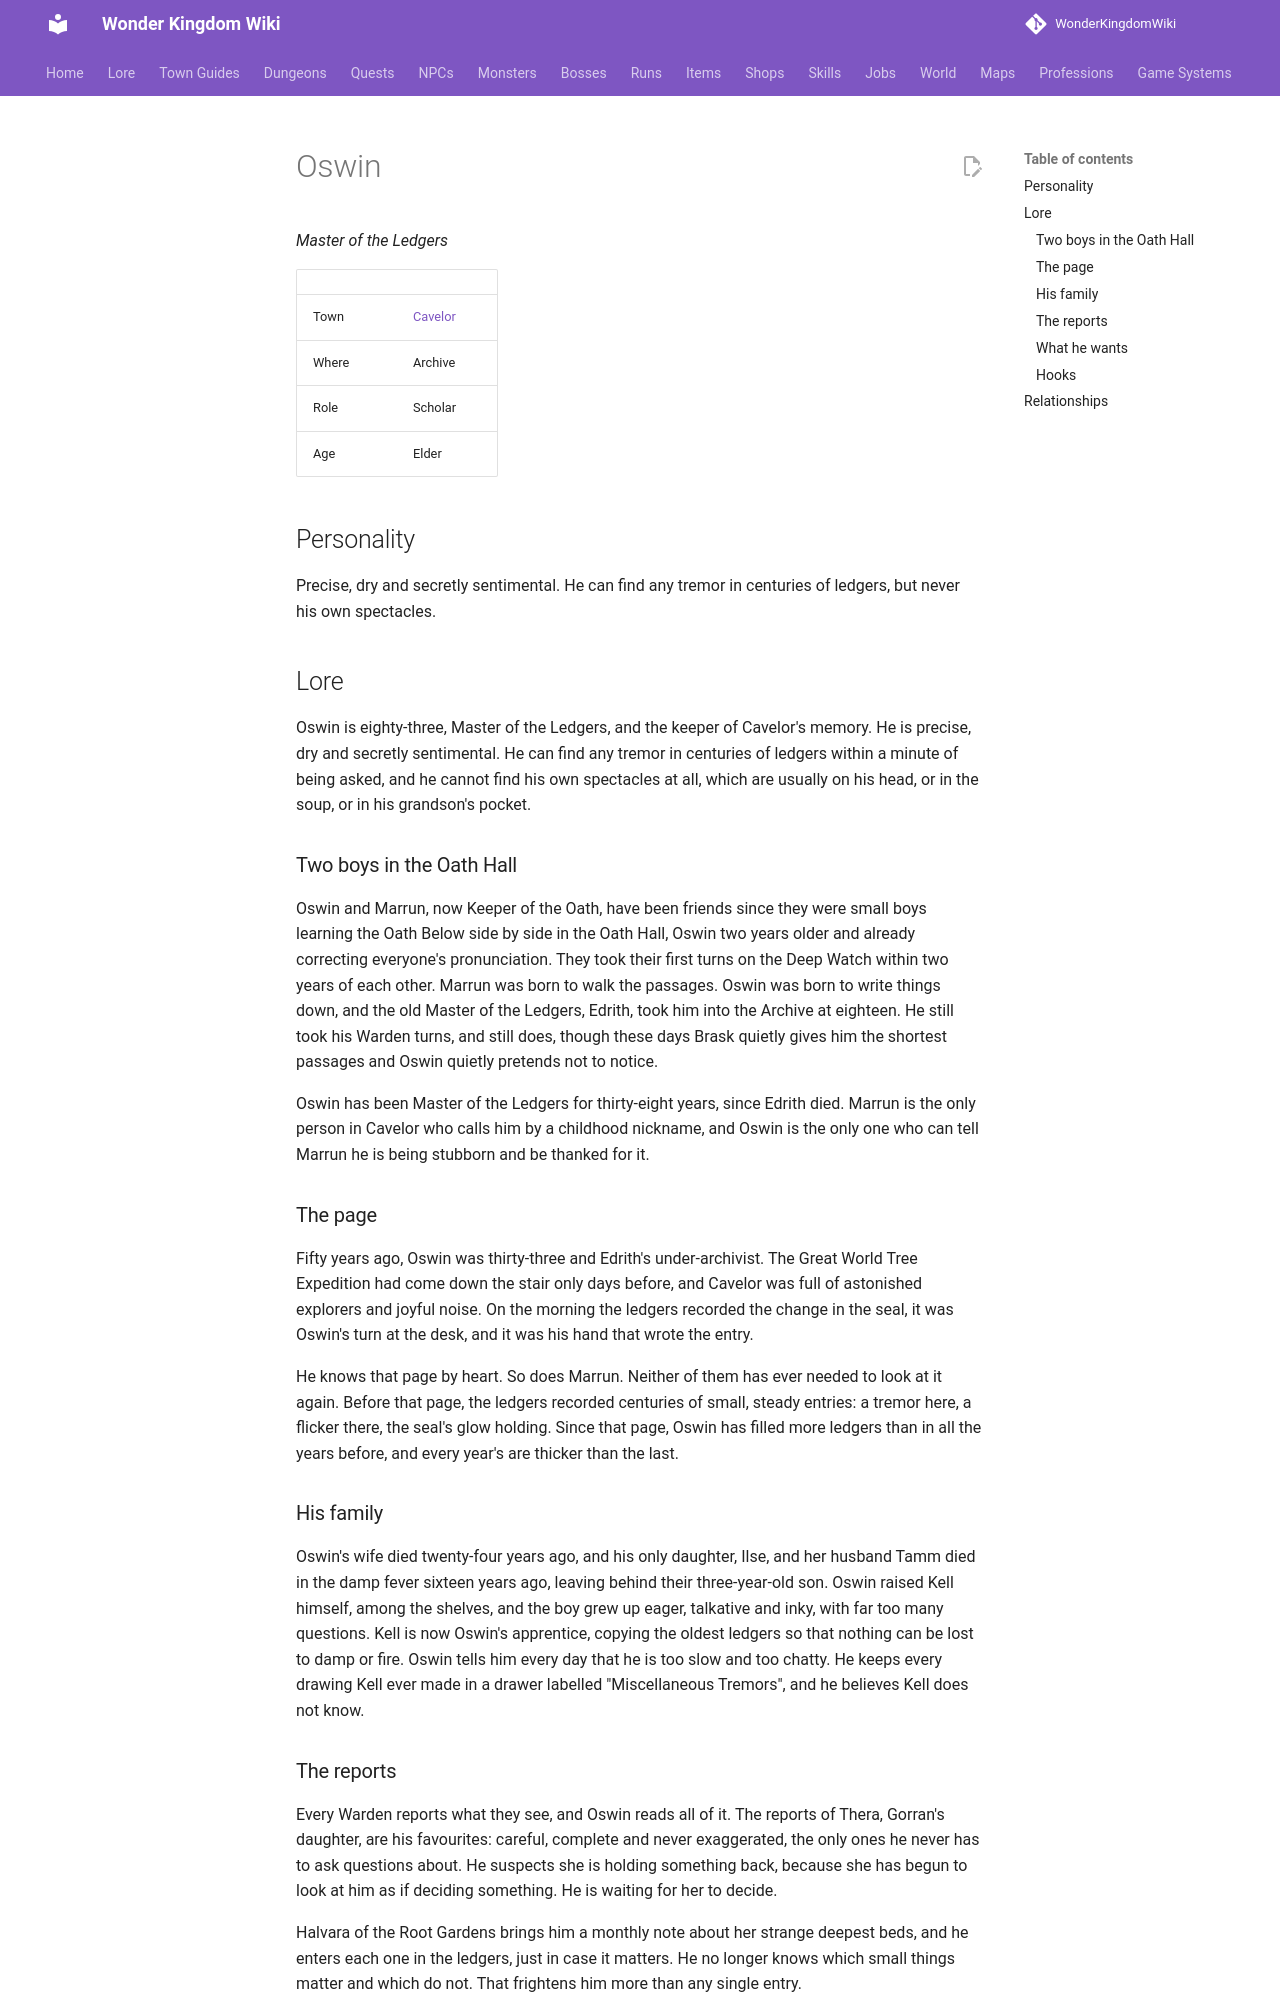

repository: alonohana627/WonderKingdomWiki · page: lore/people/cavelor/oswin_ledgerward/index.html · generator: mkdocs

<!-- Generated by tools/people.py from data/people/. Do not edit: changes are overwritten. -->

# Oswin

*Master of the Ledgers*

|  |  |
|---|---|
| Town | [Cavelor](../../towns/cavelor.md) |
| Where | Archive |
| Role | Scholar |
| Age | Elder |

## Personality

Precise, dry and secretly sentimental. He can find any tremor in centuries of ledgers, but never his own spectacles.

## Lore

Oswin is eighty-three, Master of the Ledgers, and the keeper of Cavelor's memory. He is precise, dry and secretly sentimental. He can find any tremor in centuries of ledgers within a minute of being asked, and he cannot find his own spectacles at all, which are usually on his head, or in the soup, or in his grandson's pocket.

### Two boys in the Oath Hall

Oswin and Marrun, now Keeper of the Oath, have been friends since they were small boys learning the Oath Below side by side in the Oath Hall, Oswin two years older and already correcting everyone's pronunciation. They took their first turns on the Deep Watch within two years of each other. Marrun was born to walk the passages. Oswin was born to write things down, and the old Master of the Ledgers, Edrith, took him into the Archive at eighteen. He still took his Warden turns, and still does, though these days Brask quietly gives him the shortest passages and Oswin quietly pretends not to notice.

Oswin has been Master of the Ledgers for thirty-eight years, since Edrith died. Marrun is the only person in Cavelor who calls him by a childhood nickname, and Oswin is the only one who can tell Marrun he is being stubborn and be thanked for it.

### The page

Fifty years ago, Oswin was thirty-three and Edrith's under-archivist. The Great World Tree Expedition had come down the stair only days before, and Cavelor was full of astonished explorers and joyful noise. On the morning the ledgers recorded the change in the seal, it was Oswin's turn at the desk, and it was his hand that wrote the entry.

He knows that page by heart. So does Marrun. Neither of them has ever needed to look at it again. Before that page, the ledgers recorded centuries of small, steady entries: a tremor here, a flicker there, the seal's glow holding. Since that page, Oswin has filled more ledgers than in all the years before, and every year's are thicker than the last.

### His family

Oswin's wife died twenty-four years ago, and his only daughter, Ilse, and her husband Tamm died in the damp fever sixteen years ago, leaving behind their three-year-old son. Oswin raised Kell himself, among the shelves, and the boy grew up eager, talkative and inky, with far too many questions. Kell is now Oswin's apprentice, copying the oldest ledgers so that nothing can be lost to damp or fire. Oswin tells him every day that he is too slow and too chatty. He keeps every drawing Kell ever made in a drawer labelled "Miscellaneous Tremors", and he believes Kell does not know.
